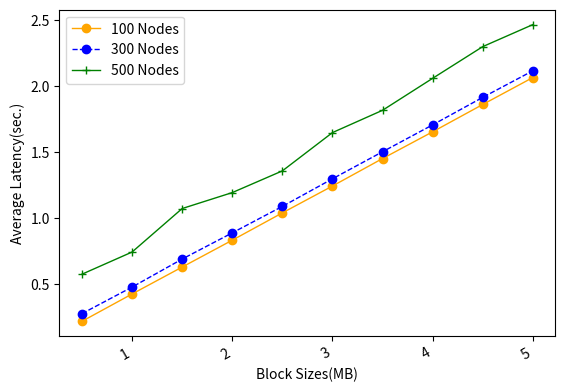

Generate this figure with matplotlib:
import numpy as np
from scipy.special import perm, comb
import matplotlib.pyplot as plt
import matplotlib.pylab as mp
from scipy.signal import savgol_filter
from scipy.interpolate import make_interp_spline


N = 100
p_hard = 0.33
# N = np.arange(0.5, 5.1, 0.5)
x = np.arange(0.5, 5.1, 0.5)
y1 = [0.22089, 0.42765, 0.631445, 0.834715, 1.04151, 1.24461, 1.45258, 1.65496, 1.86174, 2.065645]
y2 = [0.27899, 0.479915, 0.691975, 0.890145, 1.090425, 1.299245, 1.504055, 1.70748, 1.915645, 2.116665]
y3 = [0.57744, 0.74509, 1.074285, 1.194955, 1.3592, 1.64897, 1.817745, 2.059735, 2.299515, 2.46613]



fig, ax1 = mp.subplots()
# ax2= ax1.twinx()
plt.plot(x, y1, 'o-', c='orange', label ='100 Nodes', linewidth=1)
# plt.legend(loc=2, ncol = 1, mode='None')
plt.plot(x, y2, 'o--', c='blue', label ='300 Nodes', linewidth=1)
plt.plot(x, y3, '+-', c='green', label ='500 Nodes', linewidth=1)
plt.legend(loc=2, ncol = 1, mode='None')
ax1.set_xlabel('Block Sizes(MB)',fontsize=10)
ax1.set_ylabel('Average Latency(sec.)',fontsize=10)
plt.gcf().autofmt_xdate()
plt.show()